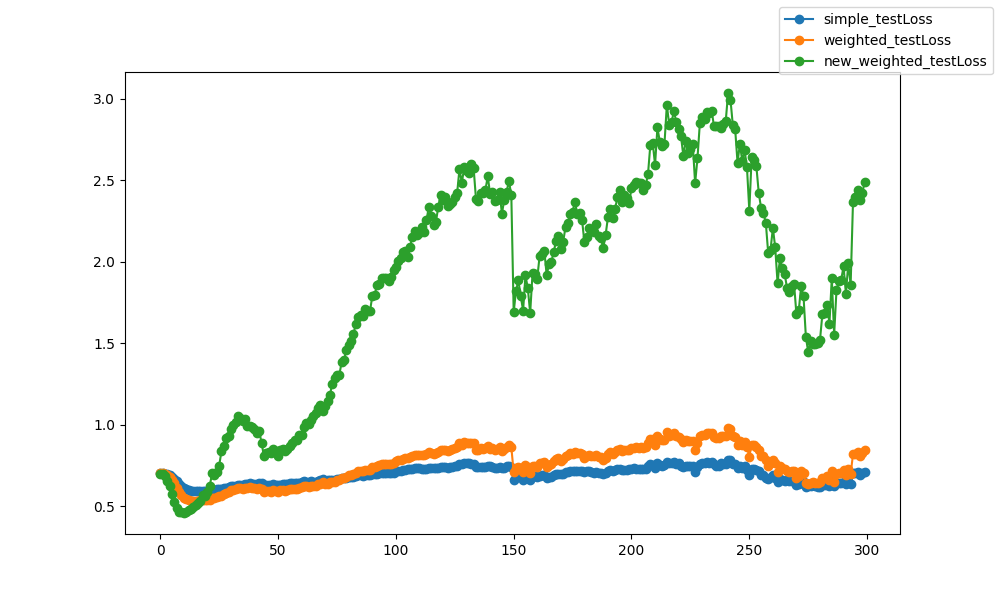

The file beside this chart, header and first rows:
epoch, epoch, simple_testLoss, weighted_testLoss, new_weighted_testLoss
0, 0, 0.7045, 0.7045, 0.7016
1, 1, 0.7039, 0.7038, 0.7018
2, 2, 0.7017, 0.6999, 0.6867
3, 3, 0.6988, 0.6931, 0.6575
4, 4, 0.6934, 0.6828, 0.6248
5, 5, 0.6832, 0.6644, 0.5759
6, 6, 0.6709, 0.6417, 0.5295
7, 7, 0.6563, 0.6155, 0.489
8, 8, 0.6404, 0.5907, 0.4682
9, 9, 0.6238, 0.5679, 0.4645
10, 10, 0.6114, 0.5515, 0.4599
11, 11, 0.6043, 0.5432, 0.4679
12, 12, 0.6022, 0.542, 0.4792
13, 13, 0.597, 0.5355, 0.4873
14, 14, 0.5946, 0.5333, 0.4963
15, 15, 0.5947, 0.5345, 0.5079
16, 16, 0.5928, 0.5327, 0.523
17, 17, 0.5965, 0.5368, 0.5341
18, 18, 0.5975, 0.5401, 0.5678
19, 19, 0.5957, 0.5374, 0.5634
20, 20, 0.5946, 0.5376, 0.5885
21, 21, 0.5966, 0.5418, 0.6243
22, 22, 0.5994, 0.5496, 0.7032
23, 23, 0.6028, 0.5521, 0.6921
24, 24, 0.6077, 0.5594, 0.7086
25, 25, 0.6074, 0.5616, 0.7495
26, 26, 0.607, 0.5667, 0.8392
27, 27, 0.6109, 0.574, 0.8716
28, 28, 0.6155, 0.5825, 0.9184
29, 29, 0.6202, 0.5889, 0.9297
30, 30, 0.6248, 0.5981, 0.978
31, 31, 0.6276, 0.6028, 0.9988
32, 32, 0.6275, 0.6047, 1.021
33, 33, 0.6313, 0.6111, 1.054
34, 34, 0.6338, 0.6128, 1.041
35, 35, 0.6321, 0.6099, 1.024
36, 36, 0.6366, 0.616, 1.037
37, 37, 0.6354, 0.6108, 0.992
38, 38, 0.6421, 0.618, 0.9911
39, 39, 0.6385, 0.6125, 0.9855
40, 40, 0.6382, 0.6117, 0.9782
41, 41, 0.6372, 0.6082, 0.9522
42, 42, 0.6414, 0.6128, 0.9601
43, 43, 0.6417, 0.6094, 0.8923
44, 44, 0.6316, 0.5916, 0.8077
45, 45, 0.6335, 0.5962, 0.8299
46, 46, 0.6311, 0.5936, 0.8316
47, 47, 0.6279, 0.589, 0.8274
48, 48, 0.6356, 0.6, 0.8526
49, 49, 0.6314, 0.5939, 0.84
50, 50, 0.6299, 0.5902, 0.8093
51, 51, 0.6346, 0.598, 0.8472
52, 52, 0.6365, 0.6002, 0.8497
53, 53, 0.6354, 0.5973, 0.8419
54, 54, 0.6398, 0.6029, 0.8539
55, 55, 0.6414, 0.6059, 0.8721
56, 56, 0.642, 0.6065, 0.8873
57, 57, 0.6425, 0.6071, 0.9051
58, 58, 0.6431, 0.6083, 0.9084
59, 59, 0.6445, 0.6108, 0.937
... 240 more rows
